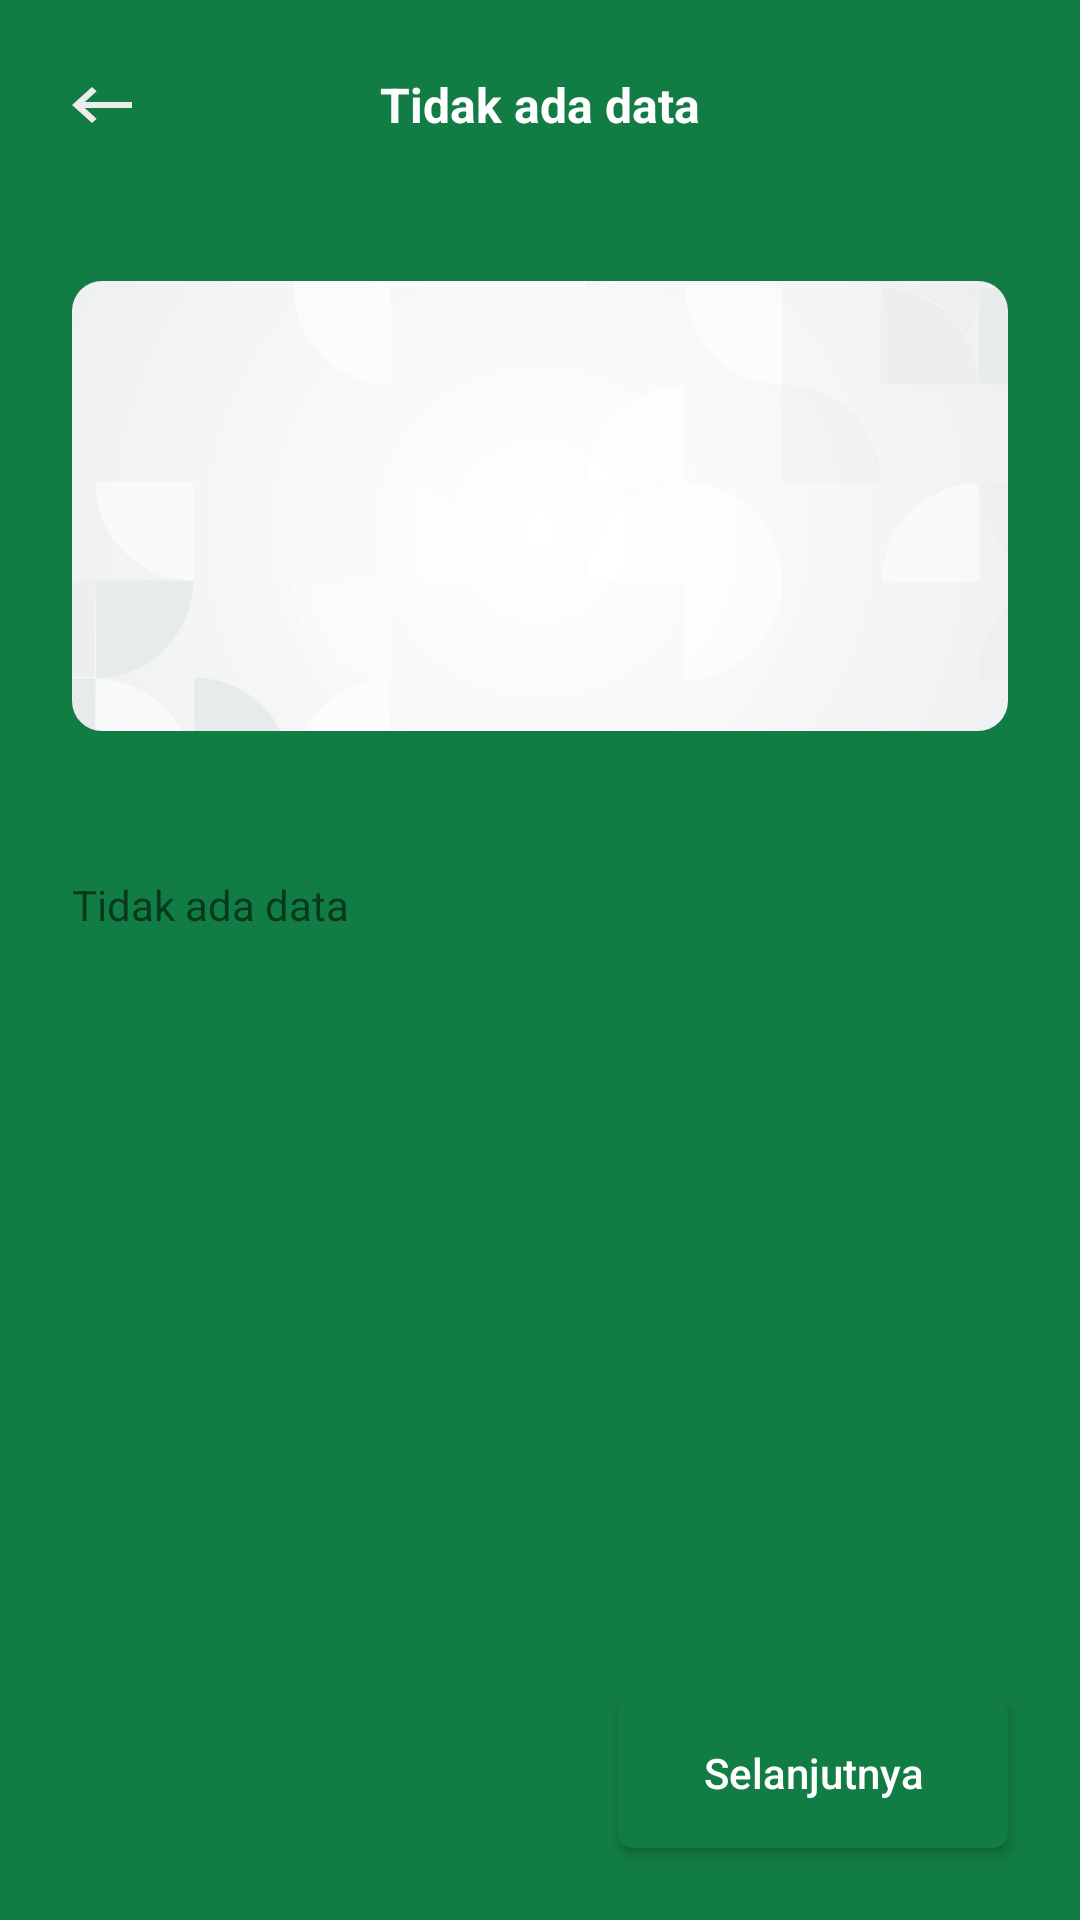

Produce the Android XML layout that renders to this screen, including the resource entries it uses.
<!-- AndroidManifest.xml: application theme Theme.Tanamin -->
<!-- res/layout/activity_class_module.xml -->
<?xml version="1.0" encoding="utf-8"?>
<androidx.constraintlayout.widget.ConstraintLayout xmlns:android="http://schemas.android.com/apk/res/android"
    xmlns:app="http://schemas.android.com/apk/res-auto"
    xmlns:tools="http://schemas.android.com/tools"
    android:layout_width="match_parent"
    android:layout_height="match_parent"
    android:background="#117C43"
    tools:context=".view.classmodule.ClassModuleActivity"
    tools:ignore="Overdraw">

    <TextView
        android:id="@+id/tvClassTitle"
        android:layout_width="wrap_content"
        android:layout_height="wrap_content"
        android:layout_marginTop="24dp"
        android:text="@string/no_data"
        android:textColor="@android:color/white"
        android:textSize="16sp"
        android:textStyle="bold"
        app:layout_constraintEnd_toEndOf="parent"
        app:layout_constraintStart_toStartOf="parent"
        app:layout_constraintTop_toTopOf="parent" />

    <ImageView
        android:id="@+id/ivBackButton"
        android:layout_width="wrap_content"
        android:layout_height="wrap_content"
        android:layout_marginStart="24dp"
        app:layout_constraintBottom_toBottomOf="@+id/tvClassTitle"
        app:layout_constraintStart_toStartOf="parent"
        app:layout_constraintTop_toTopOf="@+id/tvClassTitle"
        app:srcCompat="@drawable/ic_back_arrow"
        android:contentDescription="@string/back_button_action_bar" />


    <androidx.constraintlayout.widget.ConstraintLayout
        android:id="@+id/constraintLayout"
        android:layout_width="match_parent"
        android:layout_height="0dp"
        android:layout_marginTop="24dp"
        android:background="@drawable/list_background"
        android:elevation="15dp"
        app:layout_constraintBottom_toBottomOf="parent"
        app:layout_constraintEnd_toEndOf="parent"
        app:layout_constraintStart_toStartOf="parent"
        app:layout_constraintTop_toBottomOf="@+id/tvClassTitle">

        <ProgressBar
            android:id="@+id/loadingModule"
            style="?android:attr/progressBarStyle"
            android:layout_width="wrap_content"
            android:layout_height="wrap_content"
            android:layout_gravity="center"
            android:background="@drawable/loading_background"
            android:elevation="1dp"
            android:padding="10dp"
            android:visibility="gone"
            app:layout_constraintBottom_toBottomOf="parent"
            app:layout_constraintEnd_toEndOf="parent"
            app:layout_constraintStart_toStartOf="parent"
            app:layout_constraintTop_toTopOf="parent"
            tools:visibility="visible" />

        <com.google.android.material.imageview.ShapeableImageView
            android:id="@+id/ivClassModule"
            android:layout_width="0dp"
            android:layout_height="150dp"
            android:layout_marginStart="24dp"
            android:layout_marginTop="24dp"
            android:layout_marginEnd="24dp"
            android:scaleType="centerCrop"
            app:layout_constraintEnd_toEndOf="parent"
            app:layout_constraintStart_toStartOf="parent"
            app:layout_constraintTop_toTopOf="parent"
            app:shapeAppearanceOverlay="@style/roundedAllCornersImageView"
            android:src="@drawable/ic_background_logo"/>

        <TextView
            android:id="@+id/tvModuleTitle"
            android:layout_width="0dp"
            android:layout_height="wrap_content"
            android:layout_marginStart="24dp"
            android:layout_marginTop="16dp"
            android:text="@string/no_data"
            android:textColor="@color/green_soft"
            android:textSize="18sp"
            android:textStyle="bold"
            app:layout_constraintStart_toStartOf="parent"
            app:layout_constraintTop_toBottomOf="@+id/ivClassModule"
            tools:text="Kelas Menanam Cabai" />

        <ScrollView
            android:id="@+id/scrollView2"
            android:layout_width="match_parent"
            android:layout_height="0dp"
            android:layout_marginStart="24dp"
            android:layout_marginTop="8dp"
            android:layout_marginEnd="24dp"
            android:layout_marginBottom="24dp"
            app:layout_constraintBottom_toTopOf="@+id/btnNext"
            app:layout_constraintEnd_toEndOf="parent"
            app:layout_constraintStart_toStartOf="parent"
            app:layout_constraintTop_toBottomOf="@+id/tvModuleTitle">

            <androidx.constraintlayout.widget.ConstraintLayout
                android:id="@+id/constraintLayout2"
                android:layout_width="match_parent"
                android:layout_height="wrap_content"
                app:layout_constraintBottom_toBottomOf="parent"
                app:layout_constraintEnd_toEndOf="parent"
                app:layout_constraintStart_toStartOf="parent"
                app:layout_constraintTop_toTopOf="@+id/ivClassModule"
                app:layout_constraintVertical_bias="0.0">

                <TextView
                    android:id="@+id/tvModuleDesc"
                    android:layout_width="0dp"
                    android:layout_height="wrap_content"
                    android:text="@string/no_data"
                    app:layout_constraintEnd_toEndOf="parent"
                    app:layout_constraintStart_toStartOf="parent"
                    app:layout_constraintTop_toTopOf="parent"
                    tools:text="adalah kelas yang menanam cabai untuk ditanami cabai dalam menanam cabai supaya cabai dapat menjadi cabai yang ditanam dari bibit cabai dalam menanam cabai cabai cibai Kelas ini adalah kelas yang menanam cabai untuk ditanami cabai dalam menanam cabai supaya cabai dapat menjadi cabai yang ditanam dari bibit cabai dalam menanam cabai cabai cibai" />

            </androidx.constraintlayout.widget.ConstraintLayout>
        </ScrollView>

        <Button
            android:id="@+id/btnNext"
            android:layout_width="130dp"
            android:layout_height="50dp"
            android:layout_marginEnd="24dp"
            android:layout_marginBottom="24dp"
            android:background="@drawable/button_background"
            android:text="@string/module_next_button_text"
            android:textAllCaps="false"
            android:textColor="?attr/colorOnPrimary"
            app:cornerRadius="5dp"
            app:layout_constraintBottom_toBottomOf="parent"
            app:layout_constraintEnd_toEndOf="parent" />

        <ImageButton
            android:id="@+id/btnUpProgress"
            android:layout_width="60dp"
            android:layout_height="60dp"
            android:backgroundTint="@color/grey_soft"
            android:contentDescription="@string/class_requirement"
            android:insetTop="0dp"
            android:insetBottom="0dp"
            android:visibility="gone"
            app:cornerRadius="5dp"
            app:layout_constraintBottom_toBottomOf="@+id/btnPrev"
            app:layout_constraintEnd_toStartOf="@+id/btnNext"
            app:layout_constraintStart_toEndOf="@+id/btnPrev"
            app:layout_constraintTop_toTopOf="@+id/btnPrev"
            app:srcCompat="@drawable/ic_baseline_insert_photo_24" />

        <Button
            android:id="@+id/btnPrev"
            android:layout_width="130dp"
            android:layout_height="50dp"
            android:layout_marginStart="24dp"
            android:layout_marginBottom="24dp"
            android:backgroundTint="@color/grey_soft"
            android:insetTop="0dp"
            android:insetBottom="0dp"
            android:text="@string/module_prev_button_text"
            android:textAllCaps="false"
            android:textColor="@color/green_soft"
            android:visibility="invisible"
            app:cornerRadius="5dp"
            app:layout_constraintBottom_toBottomOf="parent"
            app:layout_constraintStart_toStartOf="parent" />

    </androidx.constraintlayout.widget.ConstraintLayout>


</androidx.constraintlayout.widget.ConstraintLayout>
<!-- resources referenced by this layout -->
<resources>
  <color name="green_soft">#117C43</color>
  <color name="grey_soft">#ECECEC</color>
  <!-- drawable button_background (drawable) -->
  <?xml version="1.0" encoding="utf-8"?>
  <selector xmlns:android="http://schemas.android.com/apk/res/android">
      <item android:state_enabled="true">
          <shape android:shape="rectangle">
              <solid android:color="@color/green_soft"/>
              <corners android:radius="5dp"/>
          </shape>
      </item>
      <item android:state_enabled="false">
          <shape android:shape="rectangle">
              <solid android:color="@android:color/white"/>
              <corners android:radius="5dp"/>
          </shape>
      </item>
  </selector>
  <!-- drawable ic_back_arrow (drawable) -->
  <vector xmlns:android="http://schemas.android.com/apk/res/android"
      android:width="20dp"
      android:height="12dp"
      android:viewportWidth="20"
      android:viewportHeight="12">
    <path
        android:pathData="M20,5H4.2556L8.2333,1.41L6.6667,0L0,6L6.6667,12L8.2333,10.59L4.2556,7H20V5Z"
        android:fillColor="#ECECEC"/>
  </vector>
  <!-- drawable ic_background_logo: vector/xml drawable (drawable, 41564 chars, omitted) -->
  <!-- drawable ic_baseline_insert_photo_24 (drawable) -->
  <vector android:height="24dp" android:tint="#117C43"
      android:viewportHeight="24" android:viewportWidth="24"
      android:width="24dp" xmlns:android="http://schemas.android.com/apk/res/android">
      <path android:fillColor="@android:color/white" android:pathData="M21,19V5c0,-1.1 -0.9,-2 -2,-2H5c-1.1,0 -2,0.9 -2,2v14c0,1.1 0.9,2 2,2h14c1.1,0 2,-0.9 2,-2zM8.5,13.5l2.5,3.01L14.5,12l4.5,6H5l3.5,-4.5z"/>
  </vector>
  <!-- drawable loading_background (drawable) -->
  <?xml version="1.0" encoding="utf-8"?>
  <shape xmlns:android="http://schemas.android.com/apk/res/android" android:shape="oval">
      <solid android:color="@color/grey_soft"/>
      <size android:width="80dp" android:height="80dp"/>
  </shape>
  <string name="back_button_action_bar">Tombol Mundur</string>
  <string name="class_requirement">Prasyarat Kelas</string>
  <string name="module_next_button_text">Selanjutnya</string>
  <string name="module_prev_button_text">Sebelumnya</string>
  <string name="no_data">Tidak ada data</string>
  <style name="roundedAllCornersImageView" parent="">
          <item name="cornerFamily">rounded</item>
          <item name="cornerSize">10dp</item>
          <item name="color">@android:color/transparent</item>
      </style>
  <style name="Theme.Tanamin" parent="Theme.MaterialComponents.DayNight.DarkActionBar">
          <item name="colorPrimary">@color/green_soft</item>
          <item name="colorPrimaryVariant">@color/green_dark_soft</item>
          <item name="colorOnPrimary">@color/white</item>
          <item name="colorSecondary">@color/green_light</item>
          <item name="colorSecondaryVariant">@color/green_light_soft</item>
          <item name="colorOnSecondary">@color/grey_soft</item>
          <item name="android:statusBarColor">?attr/colorPrimary</item>
          <item name="android:navigationBarColor">?attr/colorPrimary</item>
          <item name="android:windowSharedElementsUseOverlay">false</item>
      </style>
  <color name="green_dark_soft">#01612E</color>
  <color name="white">#FFFFFF</color>
  <color name="green_light">#95D550</color>
  <color name="green_light_soft">#B7EB7E</color>
</resources>
